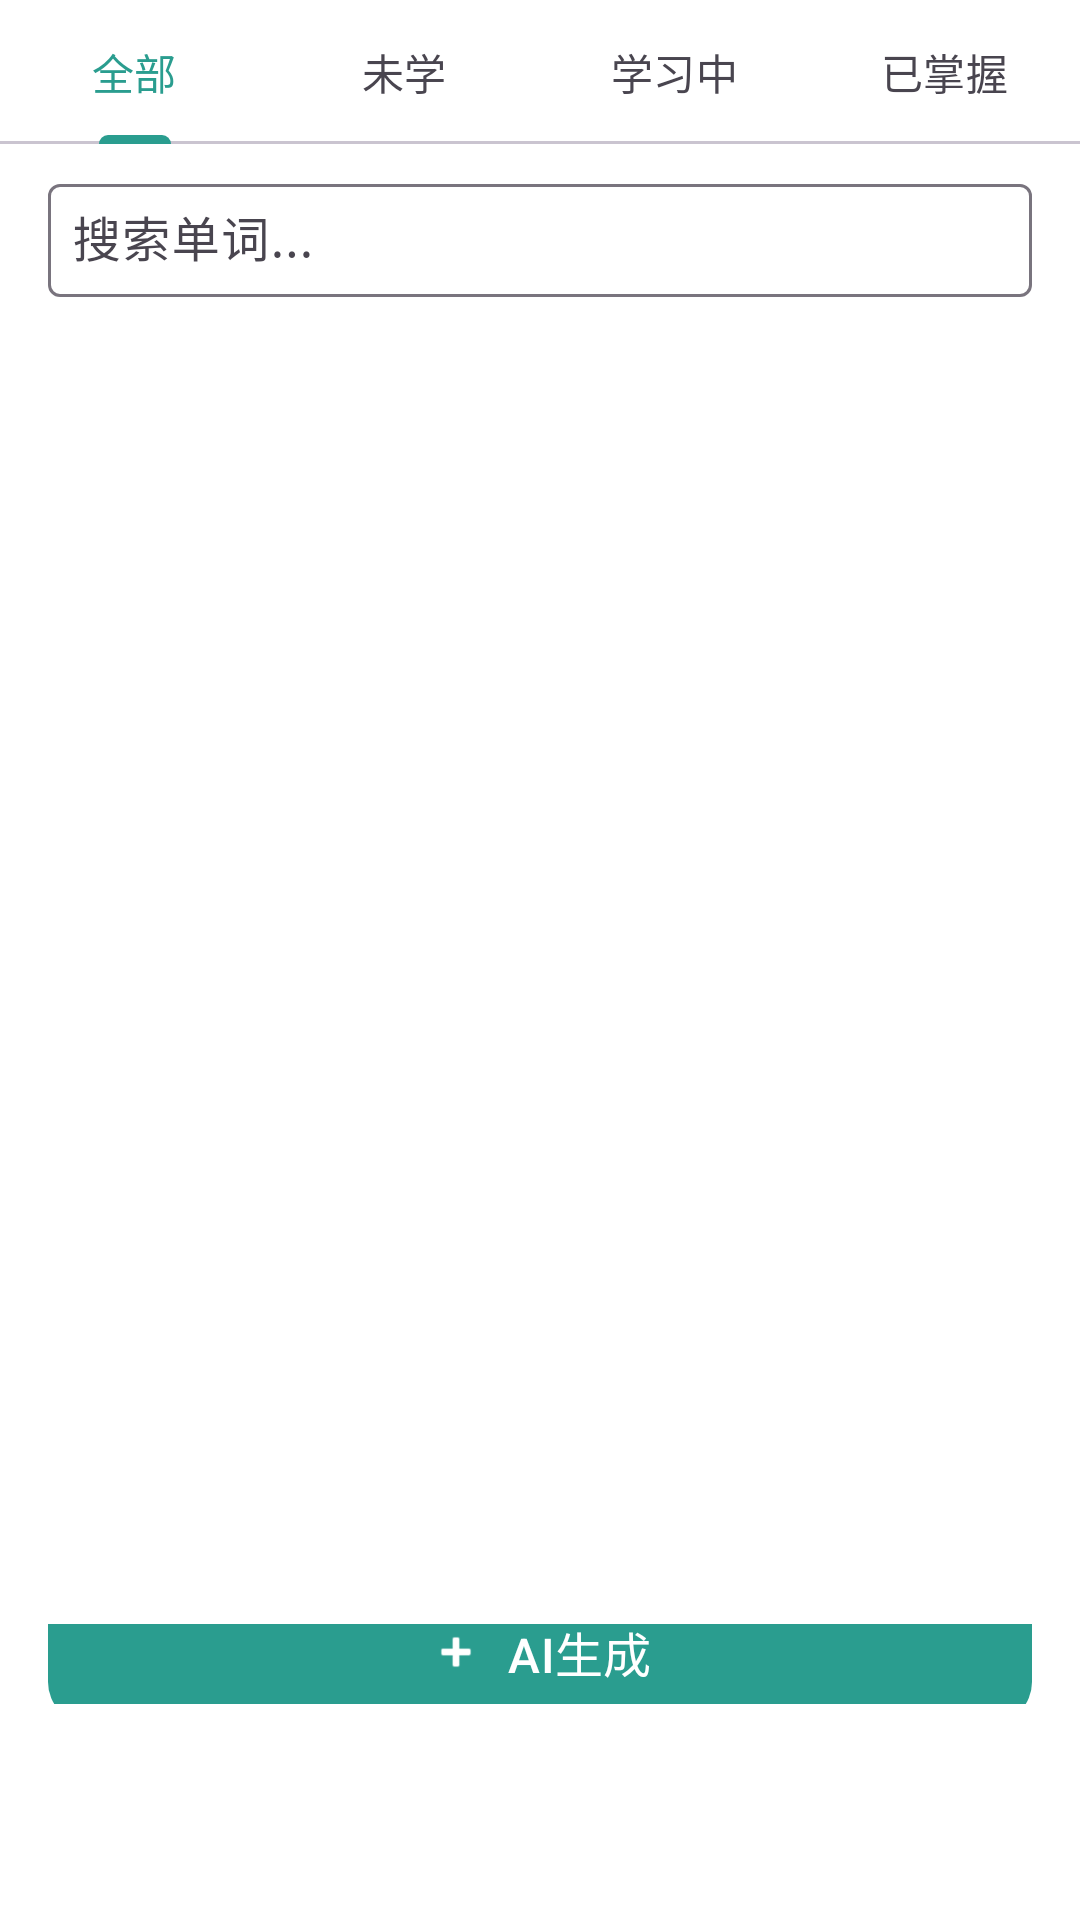

The Android layout XML behind this screen, and the referenced resources:
<!-- AndroidManifest.xml: activity theme Theme.WordKing -->
<!-- res/layout/fragment_word_list.xml -->
<?xml version="1.0" encoding="utf-8"?>
<LinearLayout xmlns:android="http://schemas.android.com/apk/res/android"
    xmlns:app="http://schemas.android.com/apk/res-auto"
    android:layout_width="match_parent"
    android:layout_height="match_parent"
    android:orientation="vertical"
    android:background="@color/background">

    
    <com.google.android.material.tabs.TabLayout
        android:id="@+id/tab_layout"
        android:layout_width="match_parent"
        android:layout_height="wrap_content"
        app:tabMode="fixed"
        app:tabGravity="fill">

        <com.google.android.material.tabs.TabItem
            android:layout_width="wrap_content"
            android:layout_height="wrap_content"
            android:text="@string/tab_all" />

        <com.google.android.material.tabs.TabItem
            android:layout_width="wrap_content"
            android:layout_height="wrap_content"
            android:text="@string/tab_unlearned" />

        <com.google.android.material.tabs.TabItem
            android:layout_width="wrap_content"
            android:layout_height="wrap_content"
            android:text="@string/tab_learning" />

        <com.google.android.material.tabs.TabItem
            android:layout_width="wrap_content"
            android:layout_height="wrap_content"
            android:text="@string/tab_mastered" />

    </com.google.android.material.tabs.TabLayout>

    
    <com.google.android.material.textfield.TextInputLayout
        android:layout_width="match_parent"
        android:layout_height="wrap_content"
        android:layout_marginStart="16dp"
        android:layout_marginEnd="16dp"
        android:layout_marginTop="8dp"
        android:layout_marginBottom="8dp"
        style="@style/Widget.Material3.TextInputLayout.OutlinedBox">

        <com.google.android.material.textfield.TextInputEditText
            android:id="@+id/et_search"
            android:layout_width="match_parent"
            android:layout_height="wrap_content"
            android:hint="@string/search_hint"
            android:inputType="text"
            android:padding="8dp" />

    </com.google.android.material.textfield.TextInputLayout>

    
    <FrameLayout
        android:layout_width="match_parent"
        android:layout_height="0dp"
        android:layout_weight="8">

        <androidx.recyclerview.widget.RecyclerView
            android:id="@+id/recycler_view"
            android:layout_width="match_parent"
            android:layout_height="match_parent"
            android:padding="8dp"
            android:clipToPadding="false" />

        
        <TextView
            android:id="@+id/tv_empty"
            android:layout_width="wrap_content"
            android:layout_height="wrap_content"
            android:layout_gravity="center"
            android:text="@string/no_words"
            android:textSize="16sp"
            android:textColor="@color/text_secondary"
            android:visibility="gone" />

        
        <ProgressBar
            android:id="@+id/progress_ai"
            android:layout_width="wrap_content"
            android:layout_height="wrap_content"
            android:layout_gravity="center"
            android:visibility="gone"
            android:indeterminateTint="@color/verdigris" />

    </FrameLayout>

    
    <LinearLayout
        android:layout_width="match_parent"
        android:layout_height="0dp"
        android:layout_weight="2"
        android:orientation="vertical"
        android:paddingStart="16dp"
        android:paddingEnd="16dp"
        android:paddingTop="8dp"
        android:paddingBottom="72dp"
        android:gravity="center">

        <com.google.android.material.button.MaterialButton
            android:id="@+id/btn_ai_generate"
            android:layout_width="match_parent"
            android:layout_height="56dp"
            android:text="@string/ai_generate"
            android:textSize="16sp"
            android:textColor="#FFFFFF"
            app:cornerRadius="14dp"
            app:backgroundTint="@color/verdigris"
            app:icon="@android:drawable/ic_input_add"
            app:iconGravity="textStart"
            app:iconTint="#FFFFFF" />

        <TextView
            android:id="@+id/tv_generate_hint"
            android:layout_width="wrap_content"
            android:layout_height="wrap_content"
            android:layout_marginTop="8dp"
            android:text="通过AI自动生成学习单词"
            android:textSize="12sp"
            android:textColor="@color/text_hint" />

    </LinearLayout>

</LinearLayout>
<!-- resources referenced by this layout -->
<resources>
  <color name="background">#FFFFFF</color>
  <color name="text_hint">#9CA3AF</color>
  <color name="text_secondary">#6B7280</color>
  <color name="verdigris">#2A9D8F</color>
  <string name="ai_generate">AI生成</string>
  <string name="no_words">暂无单词</string>
  <string name="search_hint">搜索单词...</string>
  <string name="tab_all">全部</string>
  <string name="tab_learning">学习中</string>
  <string name="tab_mastered">已掌握</string>
  <string name="tab_unlearned">未学</string>
  <style name="Theme.WordKing" parent="Theme.Material3.Light.NoActionBar">
          
          <item name="colorPrimary">@color/primary</item>
          <item name="colorPrimaryVariant">@color/primary_variant</item>
          <item name="colorOnPrimary">@color/on_primary</item>
  
          
          <item name="colorSecondary">@color/secondary</item>
          <item name="colorSecondaryVariant">@color/secondary_variant</item>
          <item name="colorOnSecondary">@color/on_secondary</item>
  
          
          <item name="android:statusBarColor">@color/charcoal_blue</item>
          <item name="android:navigationBarColor">@color/background</item>
  
          
          <item name="android:colorBackground">@color/background</item>
          <item name="colorOnBackground">@color/on_background</item>
  
          
          <item name="colorSurface">@color/surface</item>
          <item name="colorOnSurface">@color/on_surface</item>
  
          
          <item name="colorError">@color/error</item>
          <item name="colorOnError">@color/on_error</item>
      </style>
  <color name="primary">#2A9D8F</color>
  <color name="primary_variant">#264653</color>
  <color name="on_primary">#FFFFFF</color>
  <color name="secondary">#E9C46A</color>
  <color name="secondary_variant">#F4A261</color>
  <color name="on_secondary">#264653</color>
  <color name="charcoal_blue">#264653</color>
  <color name="on_background">#264653</color>
  <color name="surface">#FFFFFF</color>
  <color name="on_surface">#264653</color>
  <color name="error">#E76F51</color>
  <color name="on_error">#FFFFFF</color>
</resources>
